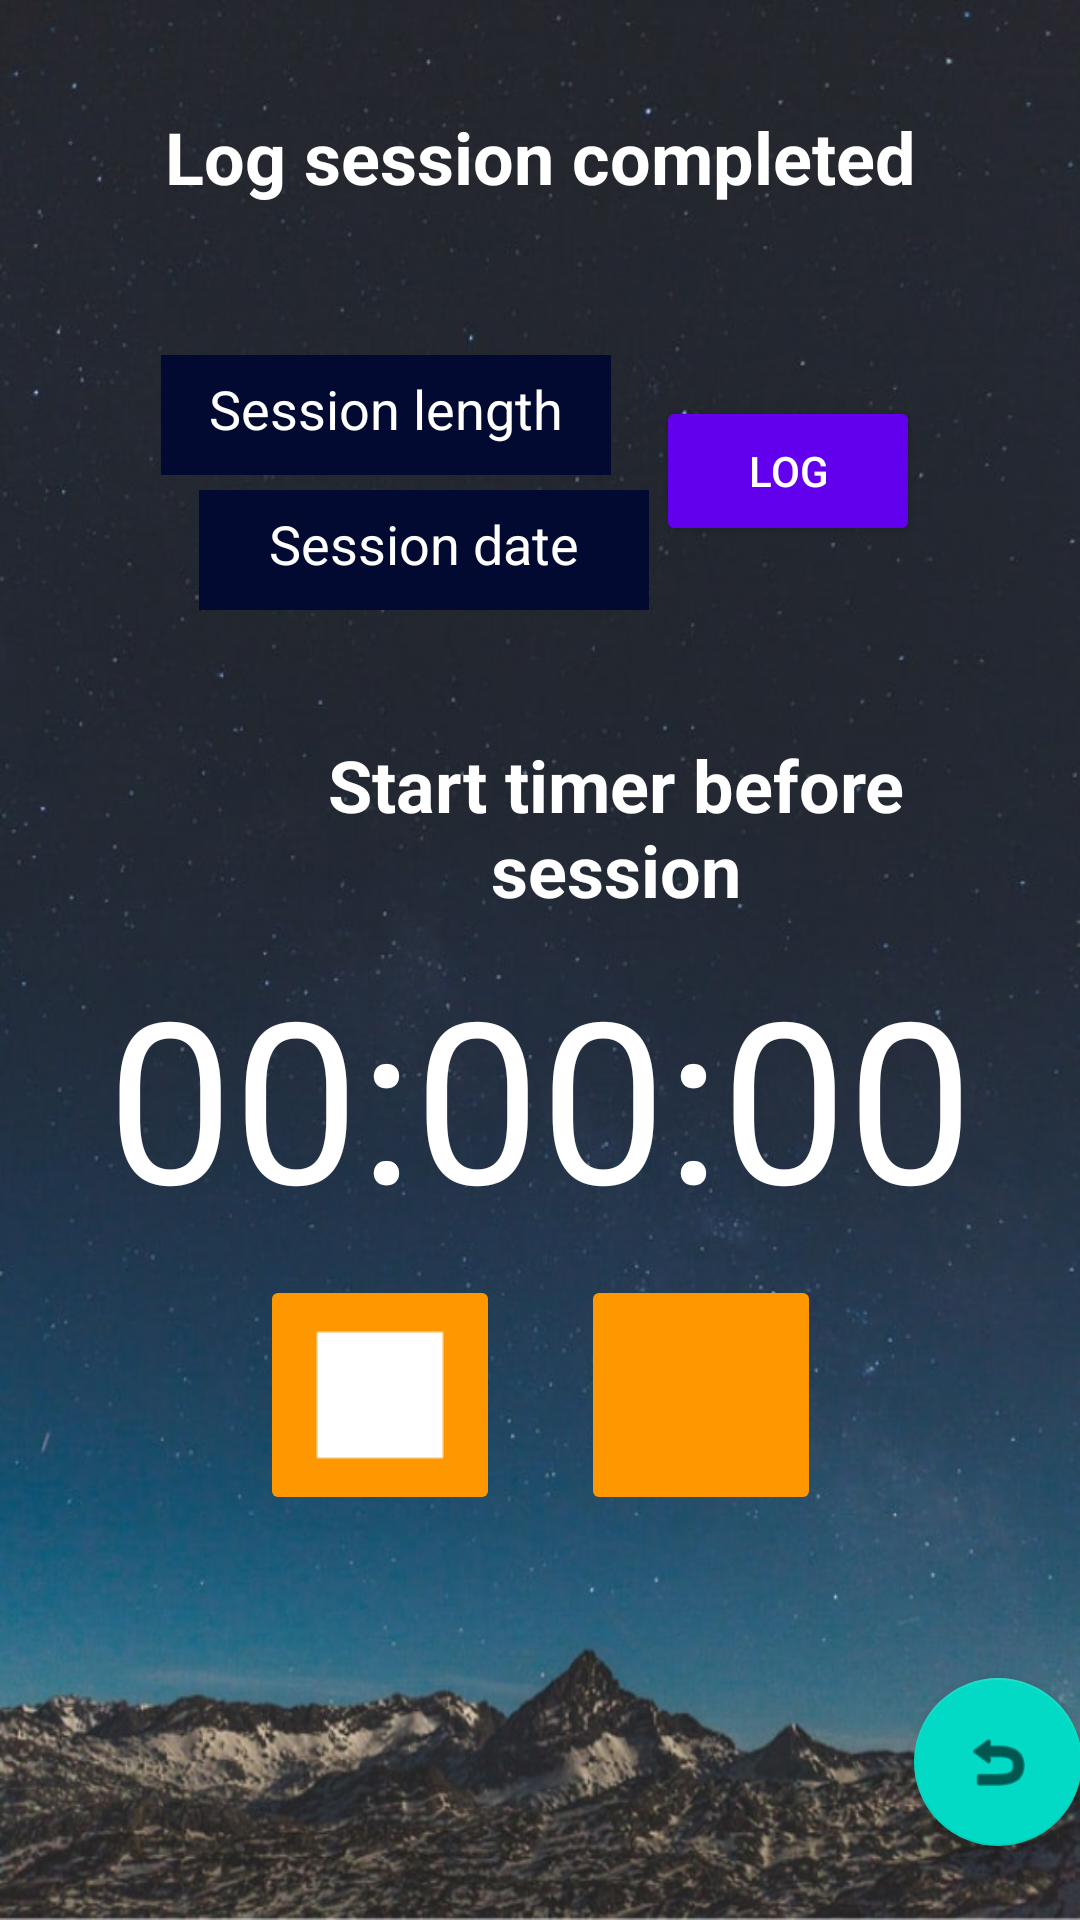

The Android layout XML behind this screen, and the referenced resources:
<!-- AndroidManifest.xml: application theme Theme.SPMApp -->
<!-- res/layout/activity_screentime_collection.xml -->
<?xml version="1.0" encoding="utf-8"?>
<androidx.constraintlayout.widget.ConstraintLayout
    xmlns:android="http://schemas.android.com/apk/res/android"
    xmlns:app="http://schemas.android.com/apk/res-auto"
    xmlns:tools="http://schemas.android.com/tools"
    android:layout_width="match_parent"
    android:layout_height="match_parent"
    android:background="@drawable/nightbackground">

    <TextView
        android:id="@+id/titleTextView"
        android:layout_width="253dp"
        android:layout_height="wrap_content"
        android:layout_marginStart="79dp"
        android:layout_marginTop="132dp"
        android:layout_marginEnd="79dp"
        android:gravity="center|center_horizontal"
        android:text="Log session completed"
        android:textAlignment="center"
        android:textColor="#FFFFFF"
        android:textSize="24sp"
        android:textStyle="bold"
        app:layout_constraintBottom_toTopOf="@+id/startTimeEntry"
        app:layout_constraintEnd_toEndOf="parent"
        app:layout_constraintStart_toStartOf="parent"
        app:layout_constraintTop_toTopOf="parent" />

    <Button
        android:id="@+id/logDataButton"
        android:onClick="logScreen"
        android:layout_width="wrap_content"
        android:layout_height="50dp"
        android:layout_marginTop="61dp"
        android:layout_marginEnd="79dp"
        android:layout_marginBottom="61dp"
        android:backgroundTint="@color/purple_500"
        android:text="@string/log_btn_text"
        android:textColor="#ffffff"
        app:layout_constraintBottom_toTopOf="@+id/startTimerTextView"
        app:layout_constraintEnd_toEndOf="parent"
        app:layout_constraintStart_toEndOf="@+id/startTimeEntry"
        app:layout_constraintTop_toBottomOf="@+id/titleTextView" />

    <EditText
        android:id="@+id/startTimeEntry"
        android:layout_width="150dp"
        android:layout_height="40dp"
        android:layout_marginStart="79dp"
        android:layout_marginTop="50dp"
        android:layout_marginEnd="15dp"
        android:layout_marginBottom="5dp"
        android:background="#3F51B5"
        android:backgroundTint="#030A32"
        android:ems="10"
        android:hint="Session length"
        android:inputType="time"
        android:padding="10dp"
        android:textAlignment="center"
        android:textColor="#FDFCFC"
        android:textColorHint="#FFFFFF"
        app:layout_constraintBottom_toTopOf="@+id/sessionDateEntry"
        app:layout_constraintEnd_toStartOf="@+id/logDataButton"
        app:layout_constraintStart_toStartOf="parent"
        app:layout_constraintTop_toBottomOf="@+id/titleTextView" />

    <EditText
        android:id="@+id/sessionDateEntry"
        android:layout_width="150dp"
        android:layout_height="40dp"
        android:layout_marginStart="79dp"
        android:layout_marginEnd="15dp"
        android:layout_marginBottom="42dp"
        android:background="#3F51B5"
        android:backgroundTint="#030A32"
        android:ems="10"
        android:hint="Session date"
        android:inputType="date"
        android:padding="10dp"
        android:textAlignment="center"
        android:textColor="#FDFCFC"
        android:textColorHint="#FFFFFF"
        app:layout_constraintBottom_toTopOf="@+id/startTimerTextView"
        app:layout_constraintEnd_toStartOf="@+id/logDataButton"
        app:layout_constraintStart_toStartOf="parent"
        app:layout_constraintTop_toBottomOf="@+id/startTimeEntry" />

    <ImageButton
        android:id="@+id/startTimerButton"
        android:layout_width="80dp"
        android:layout_height="80dp"
        android:layout_marginEnd="111dp"
        android:layout_marginBottom="135dp"
        android:backgroundTint="#FF9800"
        android:contentDescription="Start timer"
        android:onClick="startTimer"
        app:layout_constraintBottom_toBottomOf="parent"
        app:layout_constraintEnd_toEndOf="parent"
        app:layout_constraintStart_toEndOf="@+id/endTimerButton"
        app:layout_constraintTop_toBottomOf="@+id/timerDisplayTextView"
        app:srcCompat="@drawable/start_timer_icon" />

    <ImageButton
        android:id="@+id/endTimerButton"
        android:layout_width="80dp"
        android:layout_height="80dp"
        android:layout_marginStart="111dp"
        android:layout_marginTop="10dp"
        android:layout_marginEnd="27dp"
        android:layout_marginBottom="135dp"
        android:backgroundTint="#FF9800"
        android:contentDescription="Stop timer"
        android:onClick="endTimer"
        app:layout_constraintBottom_toBottomOf="parent"
        app:layout_constraintEnd_toStartOf="@+id/startTimerButton"
        app:layout_constraintStart_toStartOf="parent"
        app:layout_constraintTop_toBottomOf="@+id/timerDisplayTextView"
        app:srcCompat="@drawable/stop_timer_icon" />

    <TextView
        android:id="@+id/timerDisplayTextView"
        android:layout_width="wrap_content"
        android:layout_height="wrap_content"
        android:layout_marginStart="111dp"
        android:layout_marginTop="10dp"
        android:layout_marginEnd="111dp"
        android:layout_marginBottom="10dp"
        android:text="00:00:00"
        android:textColor="#FFFFFF"
        android:textColorHint="#FFFFFF"
        android:textSize="75sp"
        app:layout_constraintBottom_toTopOf="@+id/startTimerButton"
        app:layout_constraintEnd_toEndOf="parent"
        app:layout_constraintStart_toStartOf="parent"
        app:layout_constraintTop_toBottomOf="@+id/startTimerTextView" />

    <TextView
        android:id="@+id/startTimerTextView"
        android:layout_width="253dp"
        android:layout_height="60dp"
        android:layout_marginStart="79dp"
        android:layout_marginEnd="79dp"
        android:text="Start timer before session"
        android:textAlignment="center"
        android:textColor="#FFFFFF"
        android:textSize="24sp"
        android:textStyle="bold"
        app:layout_constraintBottom_toTopOf="@+id/timerDisplayTextView"
        app:layout_constraintEnd_toEndOf="parent"
        app:layout_constraintHorizontal_bias="0.0"
        app:layout_constraintStart_toStartOf="parent"
        app:layout_constraintTop_toBottomOf="@+id/sessionDateEntry" />

    <com.google.android.material.floatingactionbutton.FloatingActionButton
        android:id="@+id/backButton"
        android:layout_width="wrap_content"
        android:layout_height="wrap_content"
        android:layout_marginStart="330dp"
        android:layout_marginTop="254dp"
        android:layout_marginEnd="25dp"
        android:layout_marginBottom="25dp"
        android:clickable="true"
        android:onClick="BackButtonPressed"
        app:layout_constraintBottom_toBottomOf="parent"
        app:layout_constraintEnd_toEndOf="parent"
        app:layout_constraintStart_toStartOf="parent"
        app:layout_constraintTop_toBottomOf="@+id/startTimerTextView"
        app:srcCompat="@android:drawable/ic_menu_revert" />

</androidx.constraintlayout.widget.ConstraintLayout>
<!-- resources referenced by this layout -->
<resources>
  <!-- drawable nightbackground: png bitmap (drawable, 742673 bytes) -->
  <!-- drawable stop_timer_icon: png bitmap (drawable-v24, 209 bytes) -->
  <string name="log_btn_text">Log</string>
  <style name="Theme.SPMApp" parent="Theme.MaterialComponents.DayNight.DarkActionBar">
          
          <item name="colorPrimary">@color/purple_500</item>
          <item name="windowActionBar">true</item>
          <item name="colorPrimaryVariant">@color/purple_700</item>
          <item name="colorOnPrimary">@color/white</item>
          
          <item name="colorSecondary">@color/teal_200</item>
          <item name="colorSecondaryVariant">@color/teal_700</item>
          <item name="colorOnSecondary">@color/black</item>
          
          <item name="android:statusBarColor" tools:targetApi="l">?attr/colorPrimaryVariant</item>
          
      </style>
  <!-- not gathered from this repository: default colours our renderer supplied (Android Studio template values) -->
  <color name="purple_500">#FF6200EE</color>
  <color name="purple_700">#FF3700B3</color>
  <color name="teal_200">#FF03DAC5</color>
  <color name="teal_700">#FF018786</color>
  <color name="black">#FF000000</color>
  <color name="white">#FFFFFFFF</color>
</resources>
